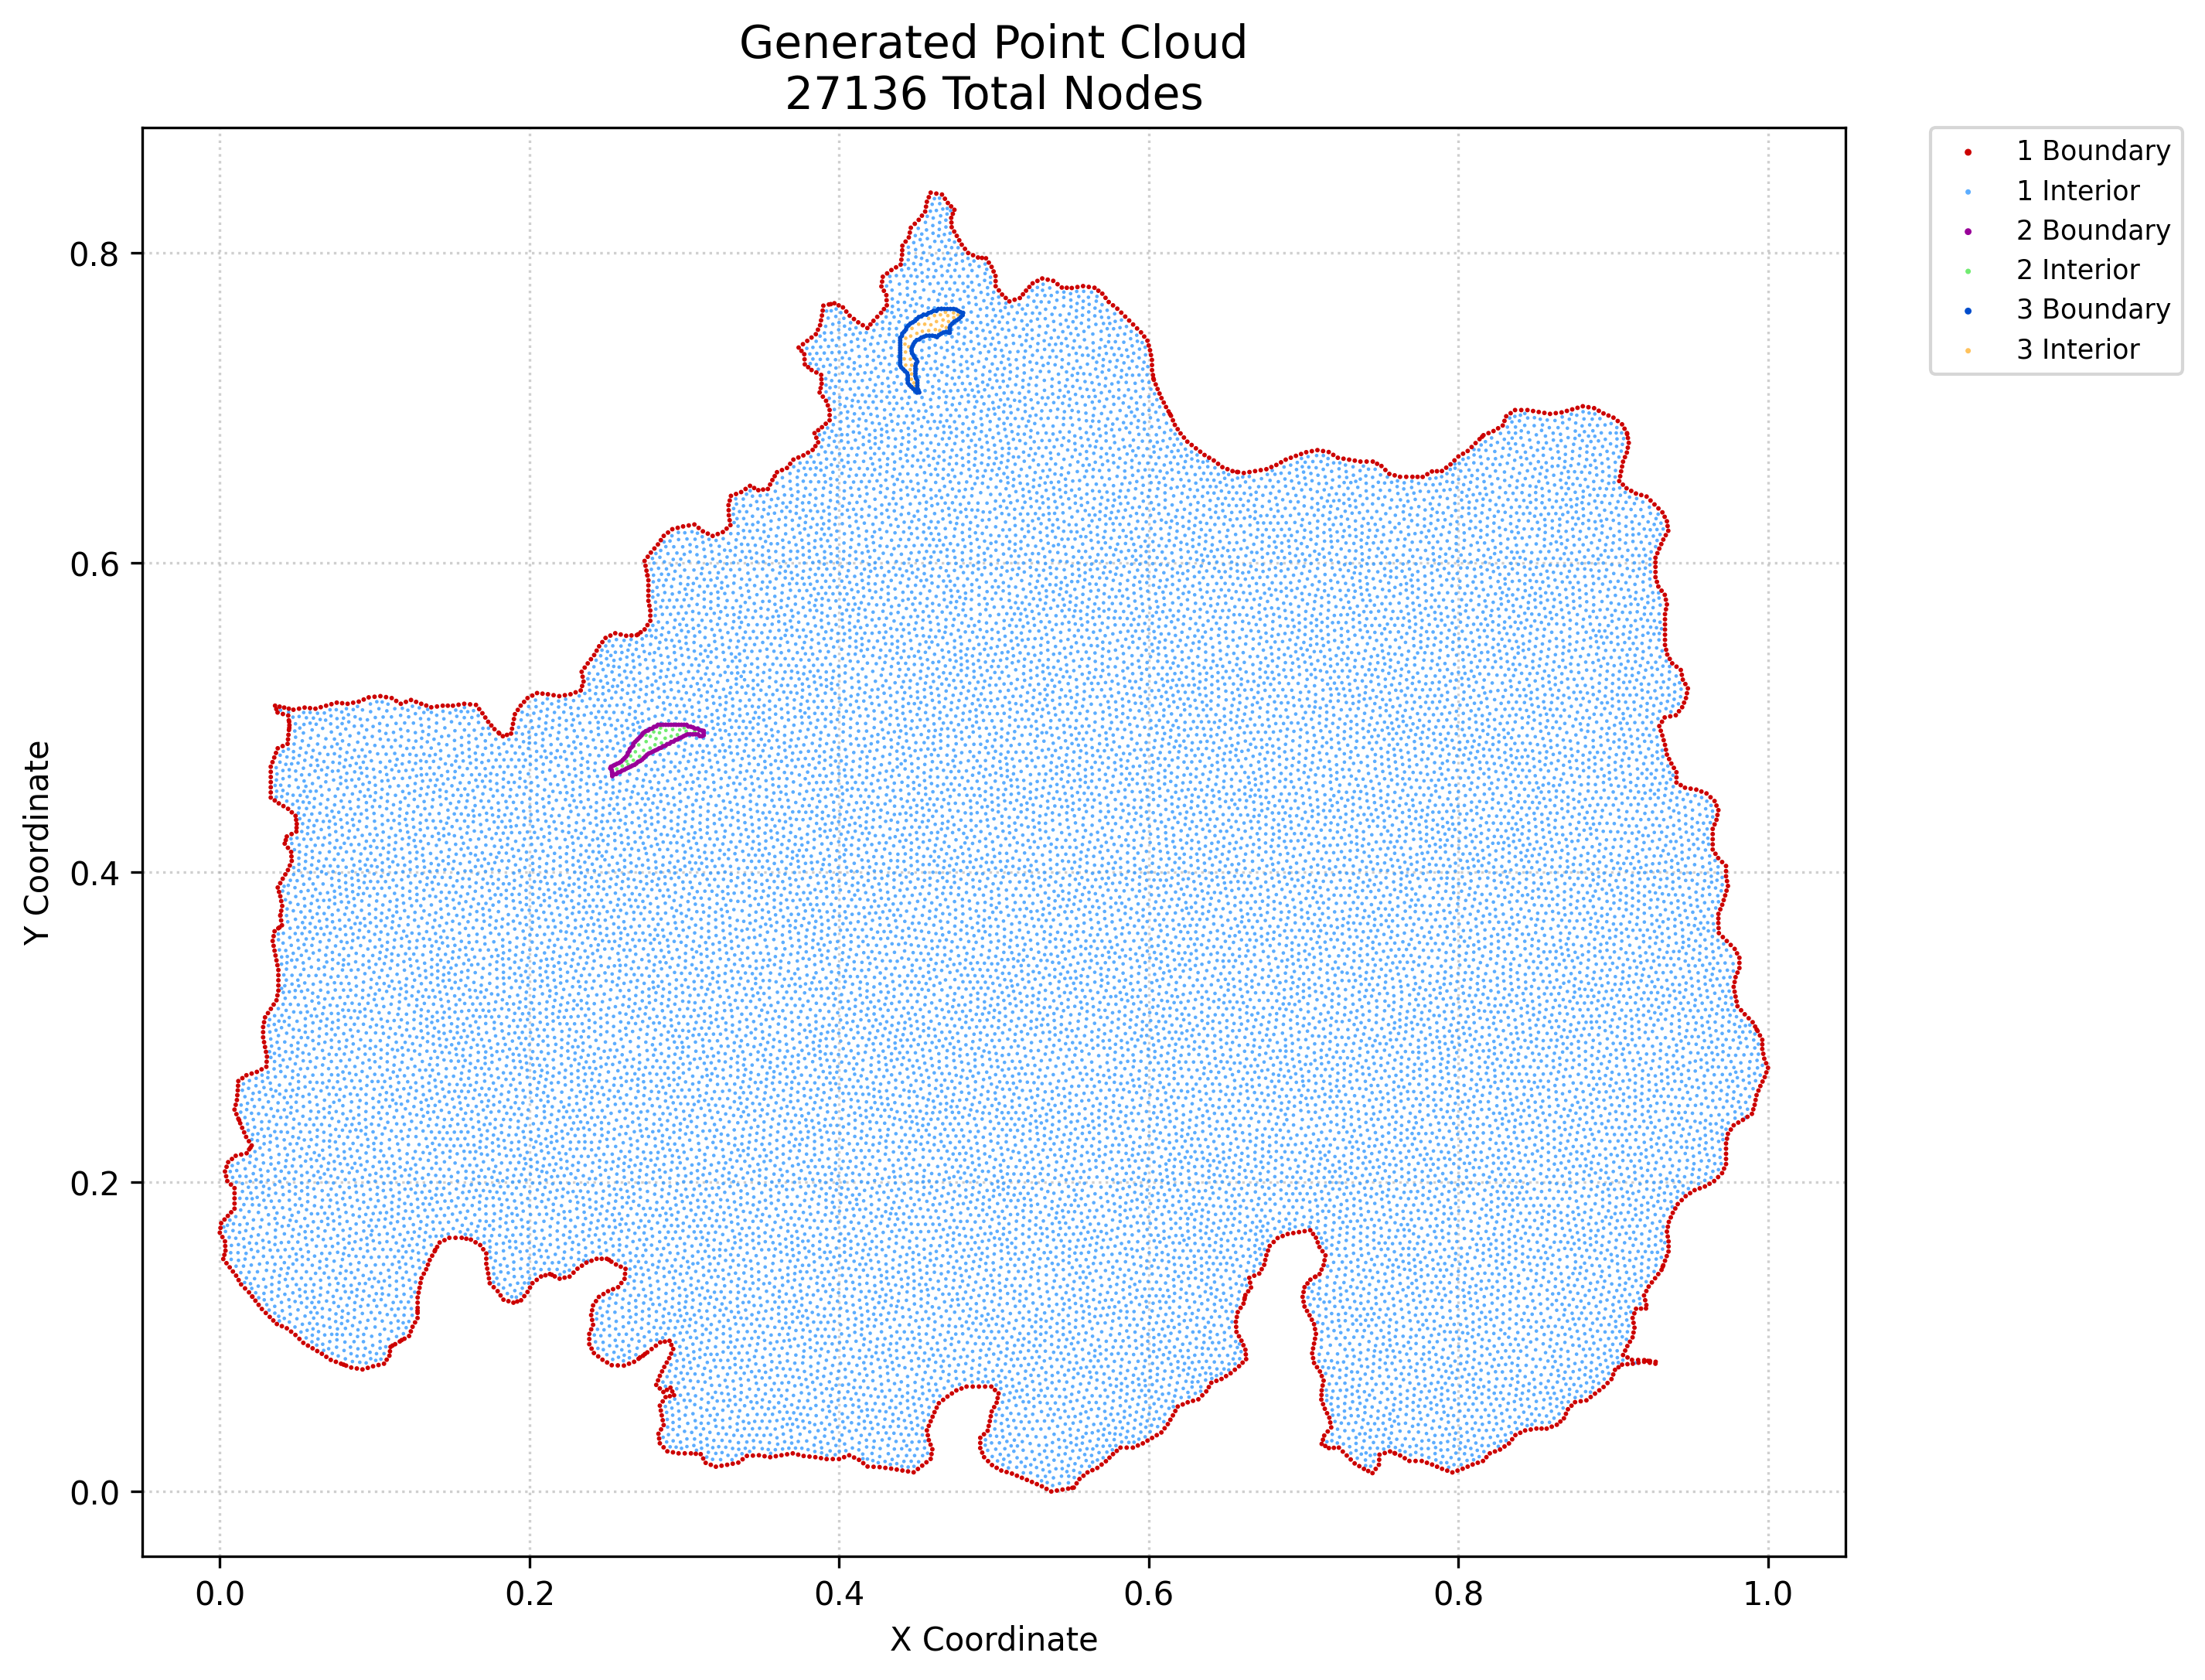

The file beside this chart, header and first rows:
x, y, region, classification
0.0, 0.1672, 1, boundary
0.0004325, 0.1703, 1, boundary
0.000865, 0.1733, 1, boundary
0.001664, 0.1644, 1, boundary
0.002223, 0.1502, 1, boundary
0.002942, 0.1529, 1, boundary
0.003329, 0.1616, 1, boundary
0.003019, 0.1757, 1, boundary
0.003329, 0.2067, 1, boundary
0.00366, 0.1556, 1, boundary
0.003494, 0.1586, 1, boundary
0.004082, 0.2036, 1, boundary
0.0043, 0.1475, 1, boundary
0.004359, 0.2097, 1, boundary
0.004834, 0.2005, 1, boundary
0.005173, 0.178, 1, boundary
0.005389, 0.2127, 1, boundary
0.006376, 0.1448, 1, boundary
0.007331, 0.1804, 1, boundary
0.007162, 0.1982, 1, boundary
0.007829, 0.2148, 1, boundary
0.008453, 0.1421, 1, boundary
0.009489, 0.1827, 1, boundary
0.009489, 0.186, 1, boundary
0.009489, 0.1893, 1, boundary
0.009489, 0.1926, 1, boundary
0.009489, 0.196, 1, boundary
0.009489, 0.2467, 1, boundary
0.01027, 0.2168, 1, boundary
0.01026, 0.2498, 1, boundary
0.01053, 0.1394, 1, boundary
0.01072, 0.2437, 1, boundary
0.01102, 0.2529, 1, boundary
0.0113, 0.256, 1, boundary
0.01157, 0.2591, 1, boundary
0.01176, 0.2621, 1, boundary
0.01213, 0.1366, 1, boundary
0.01195, 0.2408, 1, boundary
0.01195, 0.2651, 1, boundary
0.01318, 0.2379, 1, boundary
0.01373, 0.1337, 1, boundary
0.01379, 0.2177, 1, boundary
0.01442, 0.2349, 1, boundary
0.01456, 0.267, 1, boundary
0.0157, 0.232, 1, boundary
0.01629, 0.1312, 1, boundary
0.01698, 0.229, 1, boundary
0.01732, 0.2185, 1, boundary
0.01717, 0.2689, 1, boundary
0.01884, 0.1286, 1, boundary
0.01878, 0.2263, 1, boundary
0.01895, 0.221, 1, boundary
0.02058, 0.2235, 1, boundary
0.02055, 0.2699, 1, boundary
0.02091, 0.1259, 1, boundary
0.02299, 0.1232, 1, boundary
0.02393, 0.271, 1, boundary
0.02507, 0.1206, 1, boundary
0.02714, 0.1179, 1, boundary
0.02698, 0.2727, 1, boundary
... 27,076 more rows
